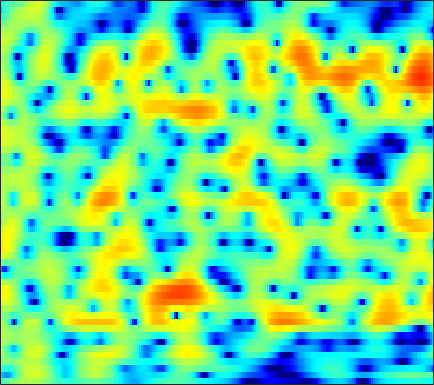

The table this chart was drawn from, first rows:
-2.8861, -2.3542, -1.6993, -1.101, -0.68585, -0.17866, 0.27827, 0.57434, 0.93383, 1.2275, 1.4606, 1.5879, 1.7125, 1.7659, 1.7603, 1.6892, 1.547, 1.3929, 1.1367, 0.80326, 0.41449, 0.091008, -0.39348, -0.91288
-7.081, -7.985, -8.96, -8.961, -8.071, -6.186, -4.165, -2.787, -1.195, 0.1182, 1.179, 1.82, 2.494, 2.976, 3.222, 3.4, 3.418, 3.328, 3.08, 2.682, 2.139, 1.635, 0.8359, -0.1187
-3.07, -3.435, -3.806, -3.874, -3.672, -3.048, -2.145, -1.385, -0.3772, 0.544, 1.338, 1.835, 2.364, 2.736, 2.915, 3.014, 2.966, 2.831, 2.526, 2.08, 1.5, 0.9722, 0.1534, -0.7974
0.1655, 0.08885, 0.009052, -0.02393, -0.001337, 0.0965, 0.287, 0.4774, 0.7843, 1.124, 1.461, 1.691, 1.946, 2.12, 2.175, 2.142, 1.968, 1.751, 1.329, 0.7699, 0.06629, -0.5499, -1.49, -2.5
1.504, 0.8512, -0.1603, -1.243, -1.995, -2.683, -2.735, -2.312, -1.346, -0.1946, 0.8883, 1.594, 2.36, 2.912, 3.185, 3.343, 3.295, 3.115, 2.686, 2.029, 1.14, 0.2987, -1.081, -2.798
1.668, 0.6874, -0.9627, -3.083, -4.972, -7.416, -7.872, -6.376, -3.8, -1.584, 0.1216, 1.106, 2.103, 2.785, 3.127, 3.373, 3.402, 3.29, 2.953, 2.418, 1.689, 1.033, 0.02697, -1.11
1.978, 1.632, 1.143, 0.681, 0.3837, 0.1165, 0.03421, 0.1154, 0.351, 0.693, 1.063, 1.325, 1.62, 1.823, 1.898, 1.903, 1.777, 1.597, 1.238, 0.746, 0.1259, -0.4195, -1.262, -2.234
2.055, 1.853, 1.575, 1.313, 1.147, 0.9949, 0.9246, 0.9204, 0.9801, 1.087, 1.219, 1.314, 1.411, 1.44, 1.398, 1.243, 0.9731, 0.6903, 0.2401, -0.2882, -0.8696, -1.336, -1.974, -2.622
2.154, 1.766, 1.154, 0.4783, -0.009346, -0.5095, -0.696, -0.5752, -0.1389, 0.4461, 1.054, 1.439, 1.833, 2.023, 2.029, 1.843, 1.409, 0.9244, 0.07878, -0.9939, -2.216, -3.138, -4.05, -4.368
1.869, 1.261, -0.1034, -2.336, -4.929, -10.88, -19.63, -11.21, -5.189, -1.864, 0.2313, 1.296, 2.219, 2.713, 2.854, 2.762, 2.354, 1.797, 0.675, -1.018, -3.507, -6.146, -11.43, -13.49
0.3221, 0.2194, -0.2748, -1.077, -1.763, -2.555, -2.948, -2.833, -2.328, -1.599, -0.9752, -0.6119, -0.2672, -0.1171, -0.08751, -0.1396, -0.2645, -0.4013, -0.6596, -0.9553, -1.261, -1.426, -1.429, -1.109
1.617, 1.701, 1.632, 1.423, 1.177, 0.7568, 0.2838, -0.08579, -0.5862, -1.183, -1.877, -2.475, -3.342, -4.158, -4.672, -5.072, -4.936, -4.566, -3.755, -2.802, -1.912, -1.322, -0.5865, 0.1252
3.792, 3.804, 3.672, 3.362, 3.013, 2.405, 1.633, 0.9508, -0.1441, -1.456, -3.046, -4.49, -6.906, -10.3, -14.24, -26.13, -18.65, -12.55, -8.094, -5.228, -3.178, -1.986, -0.7677, 0.083
4.96, 4.87, 4.586, 4.104, 3.632, 2.839, 1.843, 0.9337, -0.4794, -2.08, -3.844, -5.238, -7.049, -8.505, -9.155, -9.343, -8.577, -7.446, -5.603, -3.845, -2.368, -1.423, -0.4331, 0.1886
4.939, 4.717, 4.307, 3.77, 3.278, 2.431, 1.366, 0.3772, -1.22, -3.294, -6.026, -8.661, -13.44, -17.94, -15.4, -10.74, -7.384, -5.484, -3.459, -1.85, -0.5748, 0.1374, 0.8166, 1.164
2.517, 2.151, 1.734, 1.381, 1.105, 0.7049, 0.1823, -0.3218, -1.22, -2.394, -3.775, -4.903, -6.309, -6.899, -6.476, -5.177, -3.562, -2.387, -1.021, 0.08826, 0.9822, 1.492, 1.924, 2.116
-3.707, -4.738, -5.116, -4.396, -3.58, -2.556, -1.812, -1.46, -1.215, -1.141, -1.201, -1.256, -1.25, -1.119, -0.9203, -0.5014, 0.05257, 0.4979, 1.085, 1.624, 2.048, 2.281, 2.487, 2.53
-9.052, -13.29, -13.53, -8.803, -6.303, -4.058, -2.657, -1.956, -1.316, -0.9132, -0.6523, -0.4803, -0.2369, 0.03387, 0.269, 0.6403, 1.045, 1.34, 1.718, 2.061, 2.298, 2.41, 2.478, 2.415
-0.5482, -1.061, -1.441, -1.47, -1.339, -1.145, -1.047, -1.053, -1.189, -1.419, -1.613, -1.691, -1.639, -1.337, -0.9757, -0.3948, 0.2055, 0.6436, 1.151, 1.528, 1.795, 1.907, 1.911, 1.795
4.021, 3.699, 3.22, 2.702, 2.257, 1.532, 0.6291, -0.2233, -1.656, -3.471, -5.603, -7.136, -7.921, -6.639, -5.098, -3.174, -1.643, -0.7512, 0.1232, 0.6703, 0.9573, 1.019, 0.9115, 0.6232
5.959, 5.668, 5.179, 4.547, 3.951, 2.994, 1.761, 0.6159, -1.275, -3.768, -7.085, -9.96, -11.92, -9.176, -6.801, -4.377, -2.686, -1.807, -1.038, -0.6319, -0.6086, -0.8045, -1.304, -2.105
5.692, 5.491, 5.133, 4.634, 4.166, 3.413, 2.481, 1.685, 0.5134, -0.737, -1.907, -2.619, -3.232, -3.39, -3.269, -2.949, -2.544, -2.299, -2.135, -2.182, -2.538, -3.054, -4.081, -5.616
4.636, 4.675, 4.635, 4.471, 4.249, 3.778, 3.151, 2.567, 1.653, 0.6522, -0.3898, -1.161, -2.046, -2.722, -3.023, -3.119, -3.013, -2.859, -2.678, -2.702, -2.952, -3.37, -4.341, -5.759
2.53, 3.242, 3.955, 4.368, 4.463, 4.331, 3.9, 3.374, 2.408, 1.117, -0.5546, -2.075, -4.457, -6.886, -7.967, -7.408, -5.644, -4.346, -2.998, -2.131, -1.72, -1.663, -1.897, -2.454
-0.5798, 1.022, 2.442, 3.274, 3.598, 3.717, 3.475, 3.077, 2.251, 1.005, -0.7032, -2.419, -5.455, -9.34, -11.58, -9.739, -6.467, -4.558, -2.811, -1.623, -0.9076, -0.6035, -0.3756, -0.3769
0.197, 0.8, 1.438, 1.833, 1.997, 2.045, 1.942, 1.771, 1.398, 0.8622, 0.169, -0.4306, -1.251, -1.956, -2.284, -2.427, -2.275, -2.061, -1.762, -1.532, -1.351, -1.258, -1.126, -0.9686
1.704, 1.546, 1.217, 0.8129, 0.5215, 0.2467, 0.2322, 0.3666, 0.6593, 0.9728, 1.164, 1.232, 1.183, 1.005, 0.8072, 0.4398, -0.003867, -0.4325, -1.087, -1.887, -2.703, -3.181, -3.53, -3.295
3.008, 2.245, 0.7484, -1.414, -3.525, -6.134, -5.72, -3.651, -0.9782, 0.9459, 2.232, 2.845, 3.29, 3.371, 3.205, 2.726, 1.901, 1.042, -0.5245, -2.701, -5.918, -9.399, -15.03, -11.57
2.813, 2.099, 0.6875, -1.374, -3.291, -5.613, -5.22, -3.376, -0.8559, 1.016, 2.312, 2.924, 3.376, 3.431, 3.247, 2.705, 1.827, 0.9668, -0.509, -2.263, -4.323, -5.758, -7.033, -6.58
2.085, 1.921, 1.553, 1.102, 0.7947, 0.5554, 0.6103, 0.835, 1.286, 1.763, 2.137, 2.301, 2.327, 2.107, 1.782, 1.124, 0.238, -0.5565, -1.74, -2.945, -4.018, -4.653, -5.094, -5.044
1.988, 2.094, 2.147, 2.156, 2.143, 2.151, 2.19, 2.248, 2.329, 2.393, 2.372, 2.289, 2.032, 1.589, 1.101, 0.2399, -0.8997, -1.948, -3.595, -5.533, -7.517, -8.779, -9.338, -8.568
1.744, 1.903, 2.066, 2.167, 2.222, 2.271, 2.317, 2.355, 2.414, 2.455, 2.453, 2.383, 2.17, 1.766, 1.306, 0.4421, -0.7619, -1.947, -4.001, -6.905, -11.27, -16.69, -21.27, -13.01
0.4328, 0.6657, 0.8721, 0.9096, 0.8687, 0.732, 0.6549, 0.6796, 0.8934, 1.248, 1.663, 1.922, 2.147, 2.148, 1.995, 1.538, 0.8117, 0.08145, -1.093, -2.45, -3.755, -4.549, -4.97, -4.701
-1.876, -1.145, -0.7556, -1.024, -1.652, -2.994, -4.527, -5.105, -4.217, -2.21, -0.3028, 0.8325, 1.909, 2.548, 2.774, 2.795, 2.531, 2.189, 1.58, 0.9018, 0.2154, -0.2373, -0.7311, -1.045
-1.418, -0.5429, -0.1923, -0.6924, -1.712, -4.085, -8.103, -11.21, -8.154, -3.56, -0.5315, 0.9955, 2.367, 3.165, 3.461, 3.547, 3.329, 3.013, 2.415, 1.686, 0.8496, 0.2046, -0.692, -1.52
1.885, 2.022, 2.012, 1.743, 1.397, 0.8267, 0.3491, 0.2064, 0.4242, 1.024, 1.725, 2.198, 2.638, 2.812, 2.761, 2.434, 1.846, 1.236, 0.2502, -0.9381, -2.259, -3.338, -4.845, -6.541
3.559, 3.458, 3.301, 3.103, 2.946, 2.726, 2.534, 2.433, 2.35, 2.31, 2.252, 2.168, 1.935, 1.522, 1.068, 0.2307, -0.9003, -1.962, -3.654, -5.659, -7.828, -9.426, -11.23, -12.68
4.177, 3.997, 3.748, 3.508, 3.333, 3.123, 2.935, 2.803, 2.63, 2.42, 2.157, 1.885, 1.404, 0.7382, 0.08085, -1.026, -2.49, -3.861, -6.219, -9.406, -14.02, -19.53, -27.75, -19.35
4.096, 3.782, 3.353, 2.964, 2.721, 2.496, 2.376, 2.326, 2.276, 2.191, 2.019, 1.807, 1.394, 0.8037, 0.2294, -0.7231, -1.908, -2.971, -4.651, -6.594, -8.688, -10.08, -11.03, -10.51
3.233, 2.533, 1.499, 0.5192, 0.01751, -0.1924, 0.1006, 0.5002, 1.046, 1.464, 1.652, 1.653, 1.457, 1.078, 0.6944, 0.06489, -0.6325, -1.183, -1.912, -2.557, -3.072, -3.322, -3.422, -3.234
2.154, 0.7561, -2.004, -6.312, -10.66, -10.21, -5.269, -2.813, -0.743, 0.422, 0.9661, 1.067, 0.8706, 0.4146, -0.03331, -0.6683, -1.195, -1.456, -1.576, -1.47, -1.21, -0.9125, -0.4381, 0.08875
2.744, 1.72, -0.1247, -2.291, -3.558, -3.739, -2.468, -1.352, -0.2456, 0.3193, 0.3714, 0.05915, -0.7787, -2.113, -3.42, -5.306, -6.793, -7.009, -6.054, -4.576, -3.109, -2.145, -0.9884, 0.04055
3.987, 3.582, 2.952, 2.298, 1.883, 1.501, 1.287, 1.183, 0.9951, 0.6464, -0.009315, -0.7608, -2.197, -4.356, -6.639, -11.2, -19.31, -19.74, -12.52, -8.728, -6.478, -5.293, -3.985, -2.764
4.526, 4.33, 3.981, 3.573, 3.221, 2.746, 2.277, 1.899, 1.379, 0.791, 0.07053, -0.5701, -1.609, -2.902, -3.986, -5.496, -6.78, -7.409, -7.789, -8.078, -8.596, -9.046, -9.415, -8.428
4.441, 4.357, 4.07, 3.619, 3.195, 2.532, 1.826, 1.318, 0.7173, 0.2269, -0.1145, -0.3335, -0.6583, -1.013, -1.36, -1.936, -2.631, -3.26, -4.328, -5.89, -8.335, -11.22, -17.89, -16.46
3.77, 3.772, 3.442, 2.724, 1.977, 0.6939, -0.8476, -1.993, -3.155, -3.395, -2.738, -2.003, -1.039, -0.2833, 0.09297, 0.3567, 0.3467, 0.172, -0.3225, -1.045, -1.921, -2.581, -3.192, -3.137
2.655, 2.585, 2.063, 1.036, -0.1176, -2.255, -5.398, -8.978, -18.98, -17.63, -8.746, -5.447, -2.584, -0.6896, 0.3491, 1.33, 1.935, 2.185, 2.299, 2.218, 1.986, 1.733, 1.38, 1.02
1.693, 1.449, 0.75, -0.3447, -1.429, -3.147, -5.021, -6.311, -7.434, -7.214, -5.817, -4.382, -2.462, -0.7418, 0.3443, 1.491, 2.337, 2.784, 3.167, 3.294, 3.192, 2.982, 2.521, 1.822
1.443, 1.097, 0.2275, -1.083, -2.366, -4.369, -6.492, -7.748, -8.249, -7.253, -5.529, -4.104, -2.259, -0.6701, 0.3872, 1.582, 2.525, 3.065, 3.563, 3.787, 3.737, 3.529, 2.98, 2.089
1.885, 1.542, 0.6296, -0.8761, -2.483, -5.503, -10.29, -16.92, -21.02, -11.31, -6.999, -4.878, -2.777, -1.142, -0.1078, 1.116, 2.15, 2.803, 3.442, 3.844, 3.957, 3.834, 3.376, 2.562
2.539, 2.3, 1.659, 0.6423, -0.3425, -1.928, -3.62, -4.699, -5.468, -5.404, -4.959, -4.548, -3.969, -3.195, -2.444, -1.235, 0.07711, 0.9961, 2.049, 2.808, 3.239, 3.325, 3.143, 2.62
3.035, 2.944, 2.634, 2.112, 1.603, 0.7925, -0.1221, -0.8667, -1.923, -3.123, -4.605, -6.085, -8.648, -11.04, -10.35, -6.82, -3.555, -1.663, 0.1975, 1.447, 2.211, 2.518, 2.602, 2.353
2.553, 2.649, 2.642, 2.479, 2.248, 1.81, 1.209, 0.6411, -0.3229, -1.584, -3.247, -4.867, -7.556, -9.946, -9.515, -6.579, -3.697, -2.014, -0.353, 0.7732, 1.45, 1.718, 1.796, 1.601
0.8487, 1.179, 1.511, 1.711, 1.769, 1.716, 1.515, 1.275, 0.8319, 0.2571, -0.4089, -0.9185, -1.495, -1.782, -1.723, -1.318, -0.6935, -0.2172, 0.3425, 0.7116, 0.8624, 0.8181, 0.5795, 0.1613
-1.466, -0.852, -0.1213, 0.4822, 0.8485, 1.207, 1.428, 1.51, 1.535, 1.482, 1.377, 1.293, 1.196, 1.149, 1.142, 1.174, 1.208, 1.207, 1.109, 0.8599, 0.4342, -0.01509, -0.7857, -1.718
-4.313, -3.202, -1.894, -0.8128, -0.1529, 0.5581, 1.104, 1.421, 1.748, 2.001, 2.201, 2.323, 2.455, 2.545, 2.575, 2.552, 2.425, 2.248, 1.849, 1.24, 0.3638, -0.4859, -1.936, -3.785
-7.286, -5.244, -3.259, -1.854, -1.071, -0.2743, 0.3254, 0.7004, 1.138, 1.549, 1.959, 2.257, 2.633, 2.949, 3.134, 3.264, 3.234, 3.078, 2.676, 2.008, 1.013, 0.01692, -1.719, -4.079
-5.427, -4.25, -3.063, -2.286, -1.907, -1.625, -1.489, -1.397, -1.166, -0.7227, -0.05668, 0.5546, 1.413, 2.226, 2.745, 3.274, 3.58, 3.642, 3.497, 3.066, 2.34, 1.583, 0.3052, -1.275
